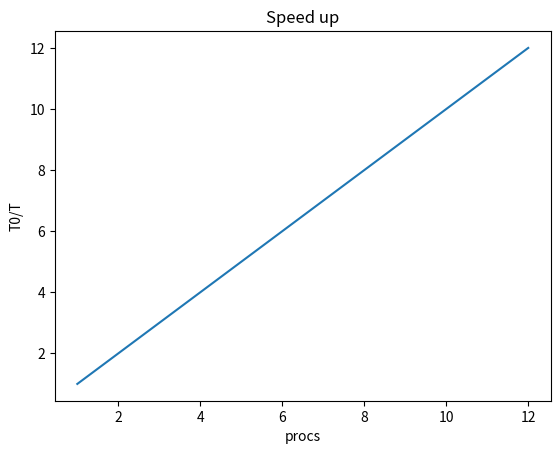

Python code for this plot: (Note: this script raises an exception after producing the figure.)
import os
from time import sleep
import matplotlib.pyplot as plt

Ns = [128, 512, 1024]
ps = list(range(1, 13))
times = {}

plt.figure()
legend = ["ideal"] + [f"real N={N}" for N in Ns]
plt.xlabel("procs")
plt.ylabel("T0/T")
plt.plot(range(1, max(ps) + 1), range(1, max(ps) + 1))
plt.title("Speed up")

for N in Ns:
	times[N] = []
	for p in ps:
		with open("srun") as f:
			data = f.readlines()
		new_data = []
		for line in data:
			if "#SBATCH --tasks-per-node" in line:
				line = line.split("=")[0] + "=" + str(p) + '\n'
			if "#SBATCH --output" in line:
				line = line.split("=")[0] + "=" + f"out_p_{p}_N_{N}.out" + '\n'
			if "mpirun $NAME" in line:
				line = " ".join(line.split()[:2]) + " " + str(N)
			new_data.append(line)

		with open("srun", 'w') as f:
			for i in new_data:
				f.write(i)
		os.system("sbatch srun")

		flag = True
		sleep(5)
		while flag:
			with open(f"out_p_{p}_N_{N}.out") as f:
				data = f.readlines()
			for line in data:
				if "Time of working" in line:
					flag = False
			sleep(2)
		print(f"starting analyze out_p_{p}_N_{N}.out")
		with open(f"out_p_{p}_N_{N}.out") as f:
			for line in f:
				if "Time of working" in line:
					times[N].append(float(line.split(":")[1]))
	t0 = times[N][0]
	for i in range(len(times[N])):
		times[N][i] = t0 / times[N][i]
	plt.plot(ps, times[N])

with open("Results.txt", 'w') as f:
	for N in Ns:
		f.write(f"N={N}\n")
		f.write('\t'.join(map(str, ps)) + '\n')
		f.write('\t'.join(map(str, times[N])) + '\n\n')
plt.legend(legend)
plt.xlim(0, max(ps))
plt.ylim(0, max(ps))
plt.savefig("Speed_up_graph.png")
	
